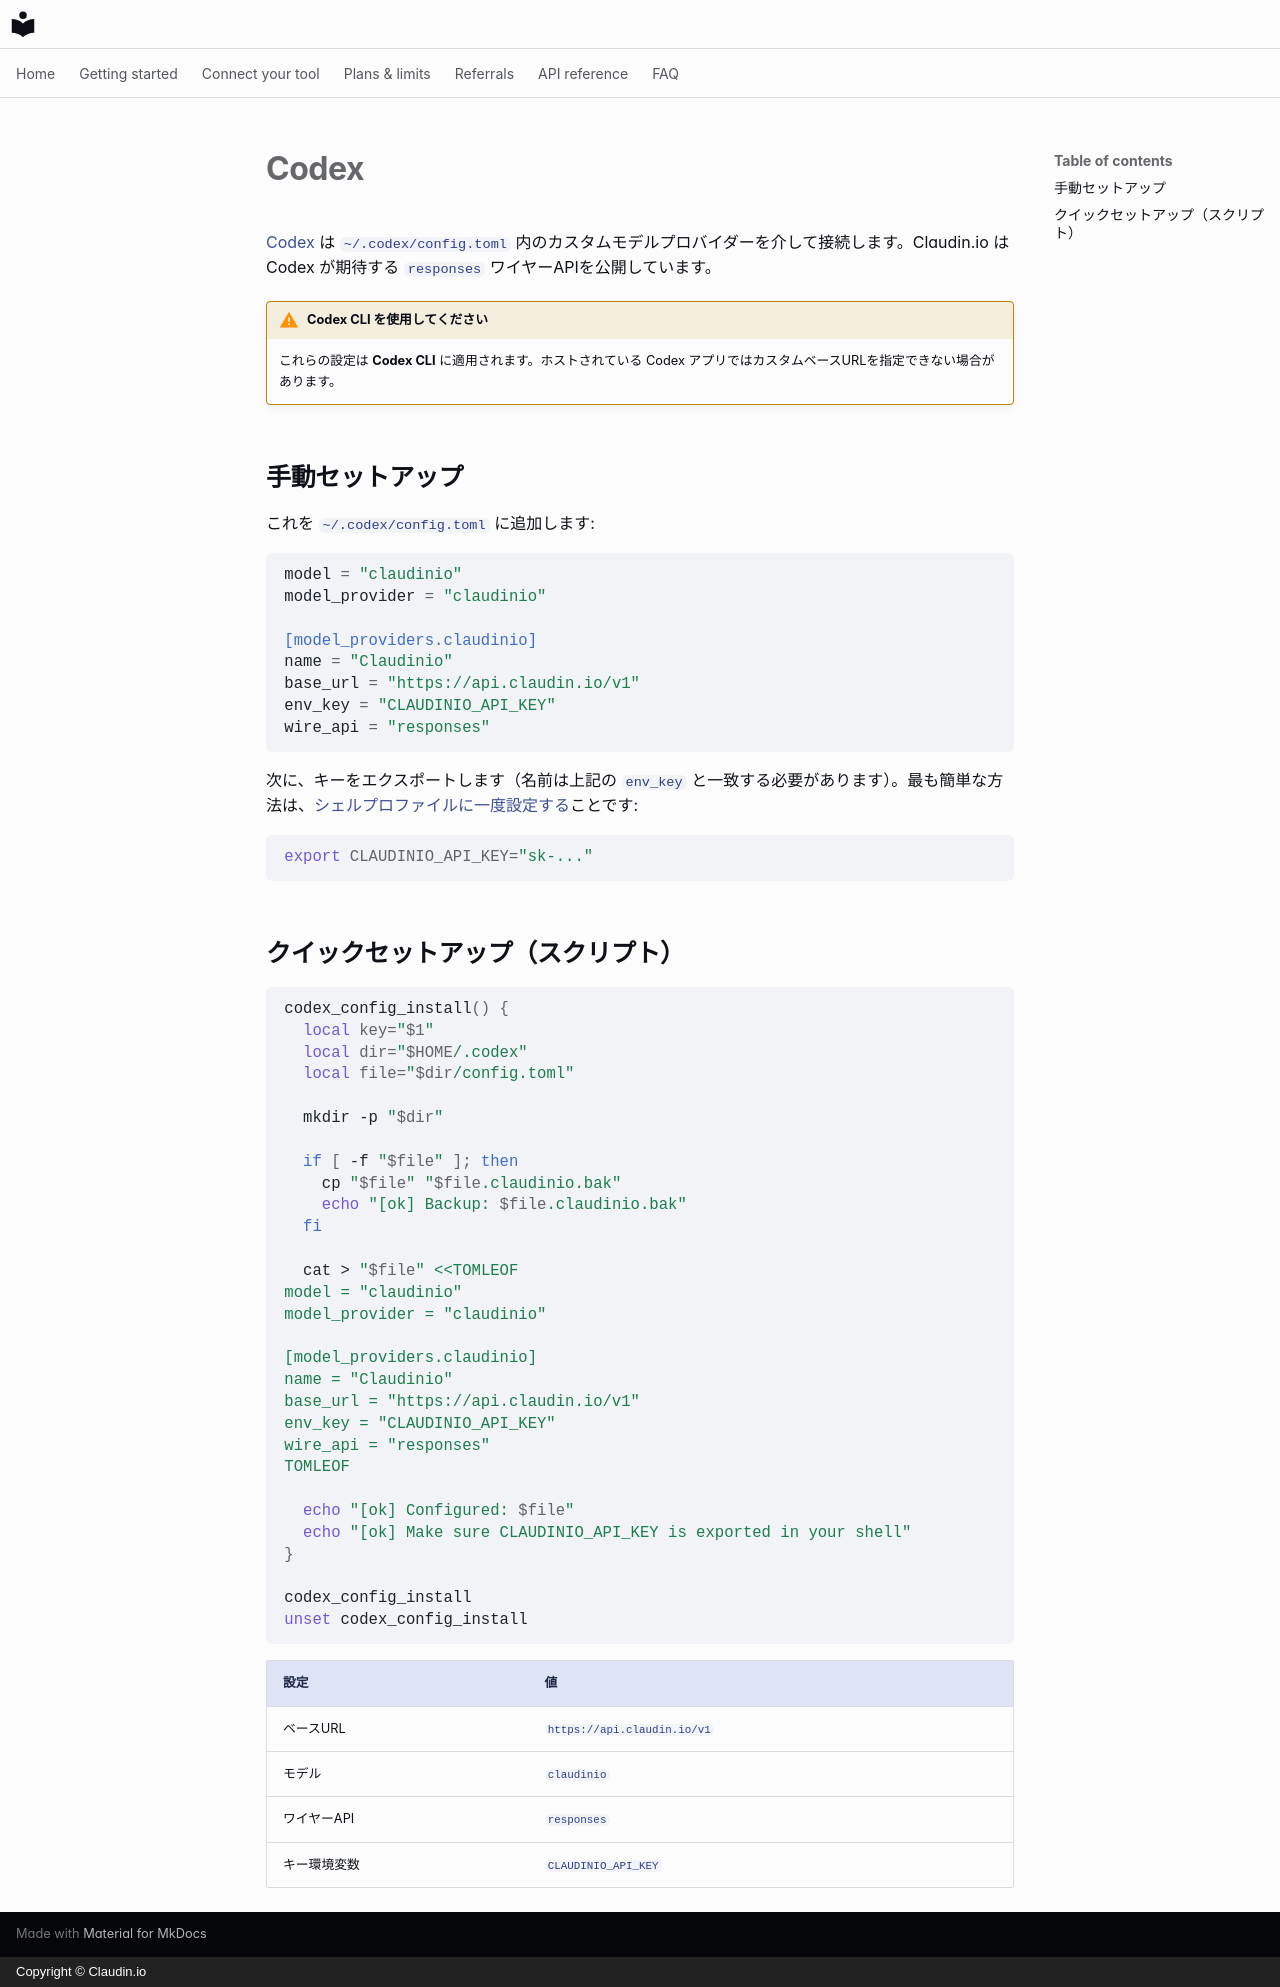

repository: claudin-io/docs · page: clients/codex.ja/index.html · generator: mkdocs · copyright: Copyright © Claudin.io

# Codex

[Codex](https://github.com/openai/codex) は `~/.codex/config.toml` 内のカスタムモデルプロバイダーを介して接続します。Claudin.io は Codex が期待する `responses` ワイヤーAPIを公開しています。

!!! warning "Codex CLI を使用してください"
    これらの設定は **Codex CLI** に適用されます。ホストされている Codex アプリではカスタムベースURLを指定できない場合があります。

## 手動セットアップ

これを `~/.codex/config.toml` に追加します:

```toml
model = "claudinio"
model_provider = "claudinio"

[model_providers.claudinio]
name = "Claudinio"
base_url = "https://api.claudin.io/v1"
env_key = "CLAUDINIO_API_KEY"
wire_api = "responses"
```

次に、キーをエクスポートします（名前は上記の `env_key` と一致する必要があります）。最も簡単な方法は、[シェルプロファイルに一度設定する](../getting-started/set-your-key.md)ことです:

```bash
export CLAUDINIO_API_KEY="sk-..."
```

## クイックセットアップ（スクリプト）

```bash
codex_config_install() {
  local key="$1"
  local dir="$HOME/.codex"
  local file="$dir/config.toml"

  mkdir -p "$dir"

  if [ -f "$file" ]; then
    cp "$file" "$file.claudinio.bak"
    echo "[ok] Backup: $file.claudinio.bak"
  fi

  cat > "$file" <<TOMLEOF
model = "claudinio"
model_provider = "claudinio"

[model_providers.claudinio]
name = "Claudinio"
base_url = "https://api.claudin.io/v1"
env_key = "CLAUDINIO_API_KEY"
wire_api = "responses"
TOMLEOF

  echo "[ok] Configured: $file"
  echo "[ok] Make sure CLAUDINIO_API_KEY is exported in your shell"
}

codex_config_install
unset codex_config_install
```

| 設定 | 値 |
| --- | --- |
| ベースURL | `https://api.claudin.io/v1` |
| モデル | `claudinio` |
| ワイヤーAPI | `responses` |
| キー環境変数 | `CLAUDINIO_API_KEY` |
